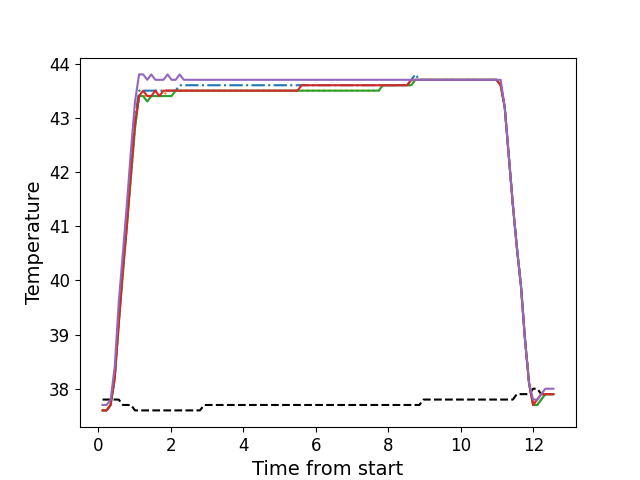

Source data for this figure (header and first rows):
, times, neutral, z1, z2, z3, z4, z5
0, 0.1176, 37.8, 37.6, 37.6, 37.6, 37.6, 37.7
1, 0.2292, 37.8, 37.6, 37.6, 37.6, 37.6, 37.7
2, 0.3409, 37.8, 37.7, 37.7, 37.7, 37.7, 37.8
3, 0.4535, 37.8, 38.2, 38.2, 38.2, 38.2, 38.4
4, 0.5651, 37.8, 39.3, 39.2, 39.2, 39.2, 39.6
5, 0.6777, 37.7, 40.3, 40.2, 40.1, 40.2, 40.5
6, 0.7887, 37.7, 41.1, 41.0, 41.0, 41.0, 41.4
7, 0.9014, 37.7, 42.1, 41.9, 41.9, 42.0, 42.4
8, 1.013, 37.6, 43.0, 42.8, 42.8, 42.9, 43.3
9, 1.126, 37.6, 43.5, 43.4, 43.4, 43.4, 43.8
10, 1.237, 37.6, 43.5, 43.4, 43.4, 43.5, 43.8
11, 1.351, 37.6, 43.5, 43.4, 43.3, 43.4, 43.7
12, 1.462, 37.6, 43.5, 43.4, 43.4, 43.4, 43.8
13, 1.574, 37.6, 43.5, 43.4, 43.4, 43.5, 43.7
14, 1.686, 37.6, 43.5, 43.4, 43.4, 43.4, 43.7
15, 1.798, 37.6, 43.5, 43.4, 43.4, 43.5, 43.7
16, 1.91, 37.6, 43.5, 43.5, 43.4, 43.5, 43.8
17, 2.022, 37.6, 43.5, 43.5, 43.4, 43.5, 43.7
18, 2.134, 37.6, 43.5, 43.5, 43.5, 43.5, 43.7
19, 2.246, 37.6, 43.6, 43.5, 43.5, 43.5, 43.8
20, 2.359, 37.6, 43.6, 43.5, 43.5, 43.5, 43.7
21, 2.47, 37.6, 43.6, 43.5, 43.5, 43.5, 43.7
22, 2.583, 37.6, 43.6, 43.5, 43.5, 43.5, 43.7
23, 2.694, 37.6, 43.6, 43.5, 43.5, 43.5, 43.7
24, 2.807, 37.6, 43.6, 43.5, 43.5, 43.5, 43.7
25, 2.918, 37.7, 43.6, 43.5, 43.5, 43.5, 43.7
26, 3.031, 37.7, 43.6, 43.5, 43.5, 43.5, 43.7
27, 3.143, 37.7, 43.6, 43.5, 43.5, 43.5, 43.7
28, 3.255, 37.7, 43.6, 43.5, 43.5, 43.5, 43.7
29, 3.367, 37.7, 43.6, 43.5, 43.5, 43.5, 43.7
30, 3.479, 37.7, 43.6, 43.5, 43.5, 43.5, 43.7
31, 3.591, 37.7, 43.6, 43.5, 43.5, 43.5, 43.7
32, 3.703, 37.7, 43.6, 43.5, 43.5, 43.5, 43.7
33, 3.815, 37.7, 43.6, 43.5, 43.5, 43.5, 43.7
34, 3.926, 37.7, 43.6, 43.5, 43.5, 43.5, 43.7
35, 4.039, 37.7, 43.6, 43.5, 43.5, 43.5, 43.7
36, 4.151, 37.7, 43.6, 43.5, 43.5, 43.5, 43.7
37, 4.263, 37.7, 43.6, 43.5, 43.5, 43.5, 43.7
38, 4.376, 37.7, 43.6, 43.5, 43.5, 43.5, 43.7
39, 4.487, 37.7, 43.6, 43.5, 43.5, 43.5, 43.7
40, 4.601, 37.7, 43.6, 43.5, 43.5, 43.5, 43.7
41, 4.712, 37.7, 43.6, 43.5, 43.5, 43.5, 43.7
42, 4.824, 37.7, 43.6, 43.5, 43.5, 43.5, 43.7
43, 4.936, 37.7, 43.6, 43.5, 43.5, 43.5, 43.7
44, 5.047, 37.7, 43.6, 43.5, 43.5, 43.5, 43.7
45, 5.16, 37.7, 43.6, 43.5, 43.5, 43.5, 43.7
46, 5.272, 37.7, 43.6, 43.5, 43.5, 43.5, 43.7
47, 5.384, 37.7, 43.6, 43.5, 43.5, 43.5, 43.7
48, 5.496, 37.7, 43.6, 43.5, 43.5, 43.5, 43.7
49, 5.609, 37.7, 43.6, 43.5, 43.5, 43.6, 43.7
50, 5.72, 37.7, 43.6, 43.5, 43.5, 43.6, 43.7
51, 5.833, 37.7, 43.6, 43.5, 43.5, 43.6, 43.7
52, 5.944, 37.7, 43.6, 43.5, 43.5, 43.6, 43.7
53, 6.057, 37.7, 43.6, 43.5, 43.5, 43.6, 43.7
54, 6.168, 37.7, 43.6, 43.5, 43.5, 43.6, 43.7
55, 6.281, 37.7, 43.6, 43.5, 43.5, 43.6, 43.7
56, 6.392, 37.7, 43.6, 43.5, 43.5, 43.6, 43.7
57, 6.505, 37.7, 43.6, 43.5, 43.5, 43.6, 43.7
58, 6.618, 37.7, 43.6, 43.5, 43.5, 43.6, 43.7
59, 6.729, 37.7, 43.6, 43.5, 43.5, 43.6, 43.7
... 52 more rows
